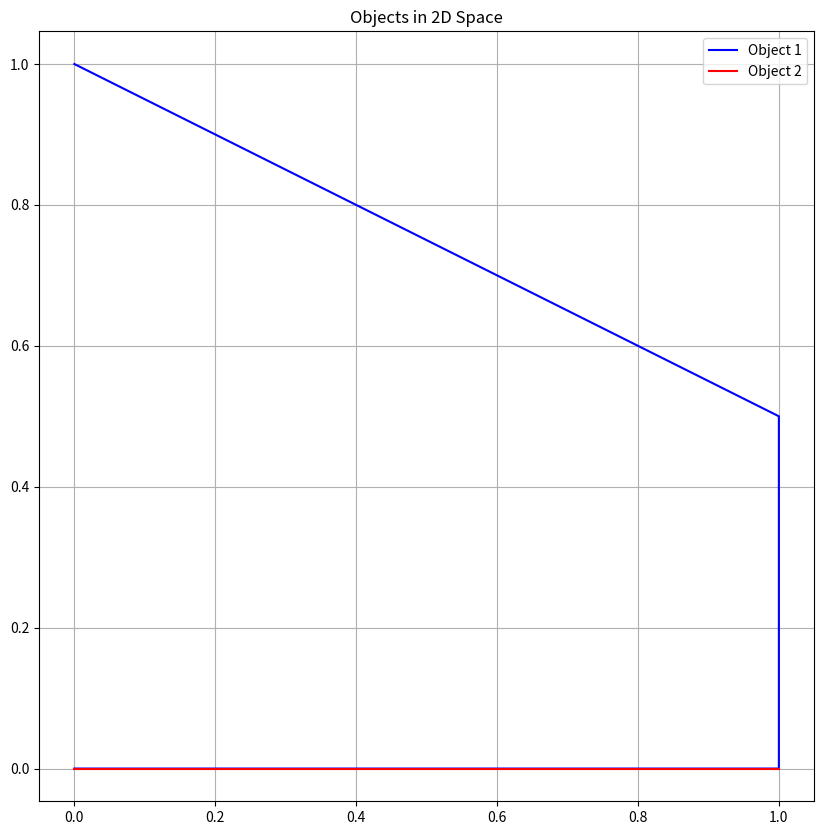

Write the Python code that produced this figure.
import numpy as np
import matplotlib.pyplot as plt

first_object = np.array([[0, 0], [1, 0], [1, 0.5], [0, 1]])
second_object = np.array([[0, 0], [1, 0]])


def objects_visualization(object1, object2):
    plt.figure(figsize=(10,10)) # Створення нового графіку розміром 10x10 дюймів
    plt.plot(object1[:, 0], object1[:, 1], 'b-', label='Object 1') #Вибираємо усі значення першого стовпця(1 та другу координату) з масиву object1
    plt.plot(object2[:, 0], object2[:, 1], 'r-', label='Object 2') #Вибираємо усі значення першого стовпця(1 та другу координату) з масиву object2
    plt.legend()#додаємо легенду на графік (показує де який об'єкт)
    plt.grid(True) #додаємо сітку на графік
#    plt.xlabel('X')
#    plt.ylabel('Y')
    plt.title('Objects in 2D Space')
    plt.axis('equal') #забезпечення рівного масштабу
    plt.show()#створюємо графік

plot_objects = objects_visualization(first_object, second_object)


def rotate_object(object, angle_deg):

    rotation_matrix = np.array([[np.cos(angle_deg), -np.sin(angle_deg)],
                                [np.sin(angle_deg), np.cos(angle_deg)]])


    rotated_obj = np.dot(object, rotation_matrix)
    return rotated_obj

rotate_object(first_object,90)

